Photos from the image-classification dataset "data" in the GitHub repository EashcodeX/AI-Diagnostics-Nano-Bot-Cellular-Repair. Its 2 classes are: cancer, healthy.

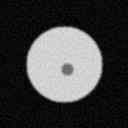
Label: healthy

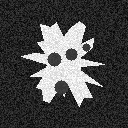
Label: cancer

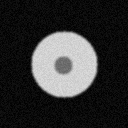
Label: healthy

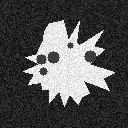
Label: cancer

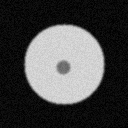
Label: healthy

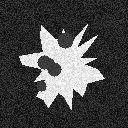
Label: cancer
